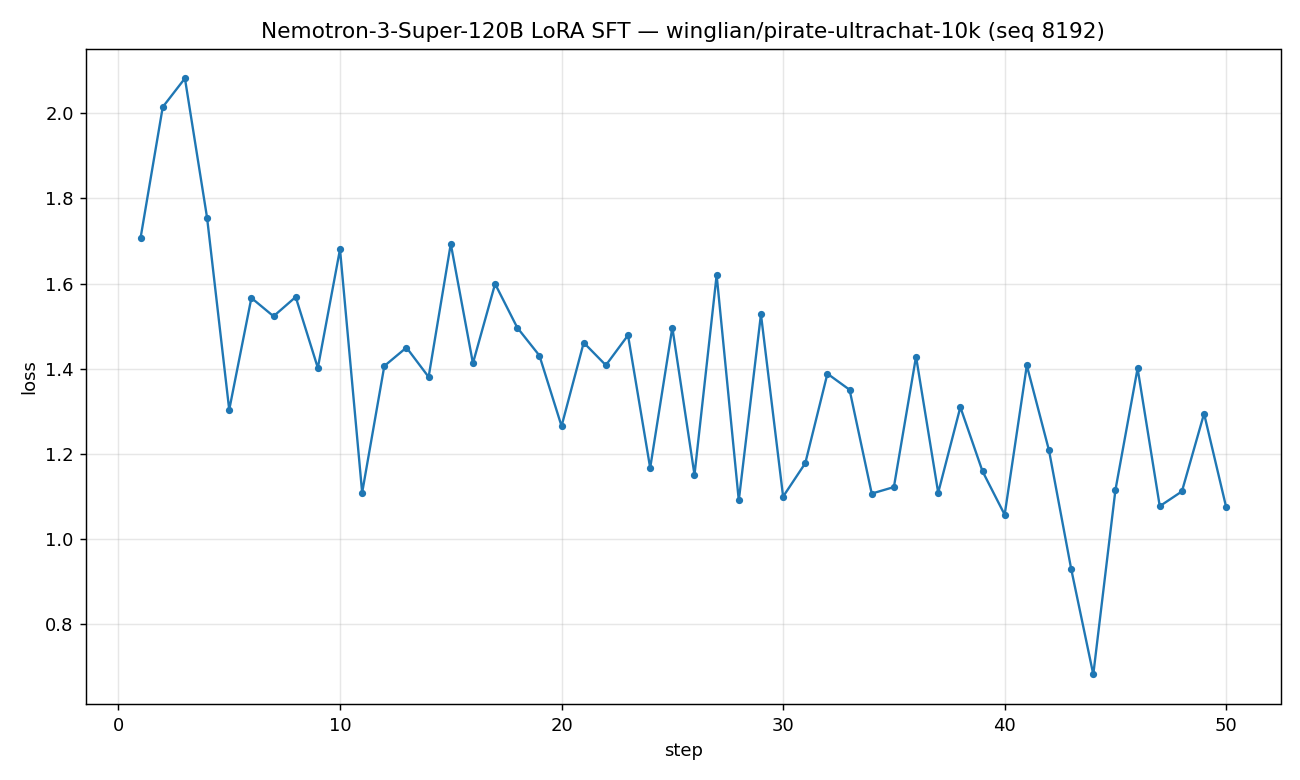

The data file committed next to this chart (first rows):
step, loss
1, 1.708
2, 2.015
3, 2.082
4, 1.755
5, 1.304
6, 1.567
7, 1.523
8, 1.569
9, 1.402
10, 1.681
11, 1.109
12, 1.407
13, 1.45
14, 1.381
15, 1.693
16, 1.413
17, 1.599
18, 1.497
19, 1.431
20, 1.266
21, 1.462
22, 1.409
23, 1.479
24, 1.167
25, 1.497
26, 1.151
27, 1.62
28, 1.091
29, 1.528
30, 1.1
31, 1.179
32, 1.389
33, 1.351
34, 1.107
35, 1.123
36, 1.429
37, 1.109
38, 1.31
39, 1.16
40, 1.058
41, 1.408
42, 1.209
43, 0.9309
44, 0.6827
45, 1.116
46, 1.401
47, 1.078
48, 1.112
49, 1.295
50, 1.075
